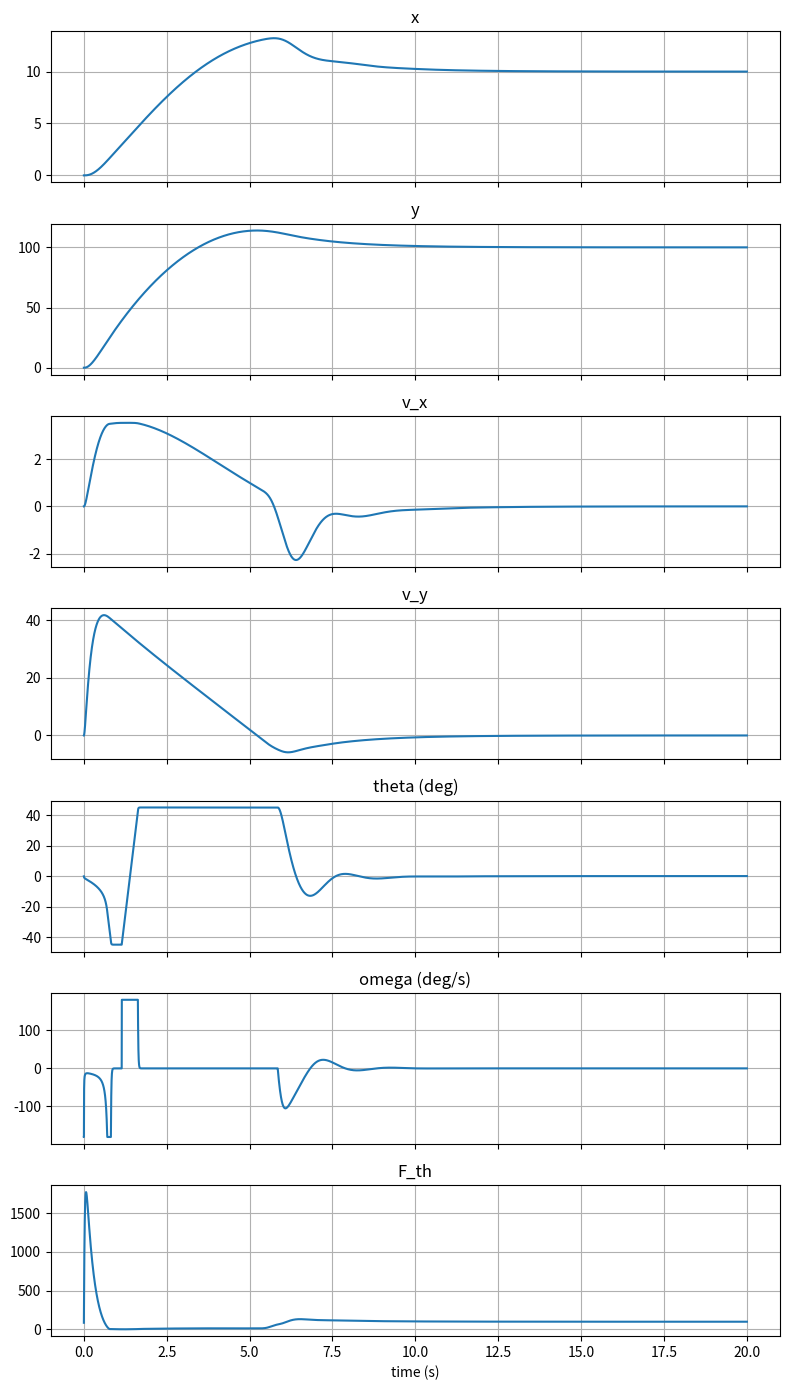
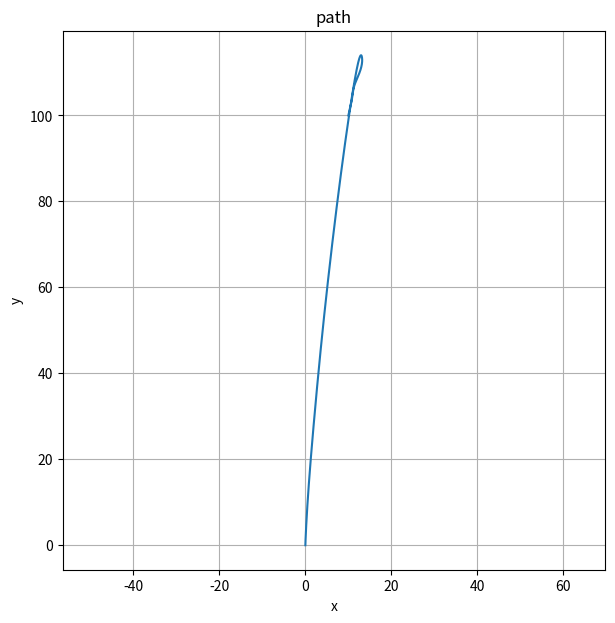

The matplotlib source for these figures, in order:
import math
import matplotlib.pyplot as plt
import numpy as np


def clamp(value, low, high):
    return min(max(value, low), high)


g = 9.8
sim_time = 20.0
dt = 0.001
num_steps = int(sim_time / dt)
t = (np.arange(num_steps) + 1) * dt

x_ref, y_ref = 10.0, 100.0
K_v, K_a, K_j, K_omega = 0.5, 4.0, 40.0, 80.0
max_theta = math.pi / 4
max_omega = 30 / 60 * 2 * math.pi

m = 10.0
x = np.zeros(num_steps)
y = np.zeros(num_steps)
v_x = np.zeros(num_steps)
v_y = np.zeros(num_steps)
a_x = np.zeros(num_steps)
a_y = np.full(num_steps, -g)
theta = np.zeros(num_steps)
omega = np.zeros(num_steps)
F_th = np.zeros(num_steps)
F_g = m * g

for n in range(num_steps):
    p = max(n - 1, 0)
    x0, y0 = x[p], y[p]
    v_x0, v_y0 = v_x[p], v_y[p]
    theta0, F_th0 = theta[p], F_th[p]

    v_x_in = -K_v * (x0 - x_ref)
    v_y_in = -K_v * (y0 - y_ref)
    a_x_in = -K_a * (v_x0 - v_x_in)
    a_y_in = -K_a * (v_y0 - v_y_in)

    F_th_x_dot = -K_j * m * (a_x[p] - a_x_in)
    F_th_y_dot = -K_j * m * (a_y[p] - a_y_in)
    F_th_x_in = F_th0 * -math.sin(theta0) + F_th_x_dot * dt
    F_th_y_in = max(F_th0 * math.cos(theta0) + F_th_y_dot * dt, 0)

    F_th_in = math.hypot(F_th_x_in, F_th_y_in)
    F_th[n] = F_th_in
    theta_in = clamp(math.atan2(-F_th_x_in, F_th_y_in), -max_theta, max_theta)
    omega_in = clamp(-K_omega * (theta0 - theta_in), -max_omega, max_omega)

    a_x[n] = F_th_in * -math.sin(theta0) / m
    a_y[n] = (F_th_in * math.cos(theta0) - F_g) / m
    v_x[n] = v_x0 + a_x[n] * dt
    v_y[n] = v_y0 + a_y[n] * dt
    x[n] = x0 + v_x0 * dt + 0.5 * a_x[n] * dt * dt
    y[n] = y0 + v_y0 * dt + 0.5 * a_y[n] * dt * dt
    theta[n] = theta0 + omega_in * dt
    omega[n] = omega_in

names = ("x", "y", "v_x", "v_y", "theta (deg)", "omega (deg/s)", "F_th")
values = (x, y, v_x, v_y, np.degrees(theta), np.degrees(omega), F_th)
fig, axes = plt.subplots(7, 1, figsize=(8, 14), sharex=True)
for ax, value, name in zip(axes, values, names):
    ax.plot(t, value)
    ax.set_title(name)
    ax.grid(True)
axes[-1].set_xlabel("time (s)")
plt.tight_layout()

plt.figure(figsize=(7, 7))
plt.plot(x, y)
plt.xlabel("x")
plt.ylabel("y")
plt.title("path")
plt.axis("equal")
plt.grid(True)
plt.show()
